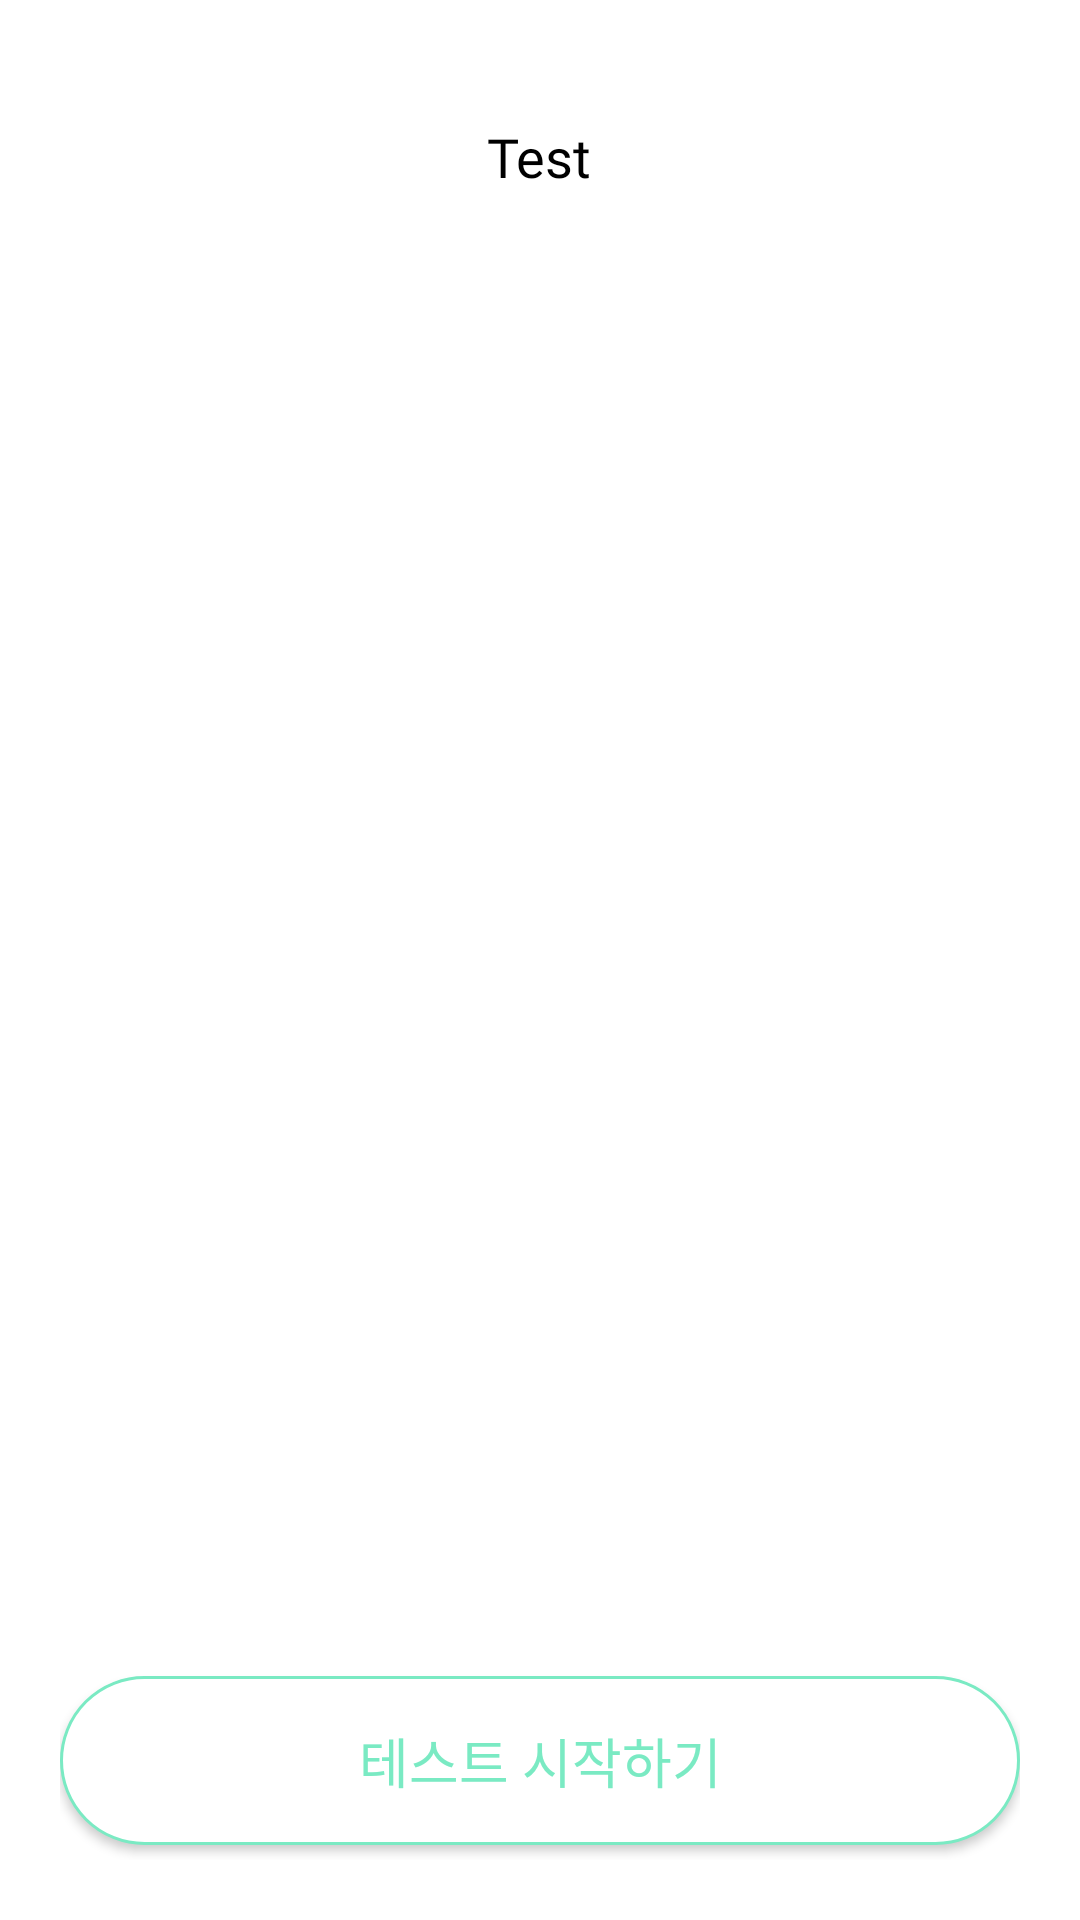

Reconstruct the res/layout file that produces this screen, plus the resources it refers to.
<!-- AndroidManifest.xml: application theme Theme.AppCompat.Light.NoActionBar -->
<!-- res/layout/fragment_test.xml -->
<?xml version="1.0" encoding="utf-8"?>
<RelativeLayout xmlns:android="http://schemas.android.com/apk/res/android"
    android:layout_width="match_parent"
    android:layout_height="match_parent"
    android:orientation="vertical"
    android:paddingBottom="20dp"
    android:background="@color/white"
    android:paddingTop="40dp"
    android:paddingHorizontal="20dp">

    <TextView
        android:id="@+id/title_text"
        android:layout_width="wrap_content"
        android:layout_height="wrap_content"
        android:layout_centerHorizontal="true"
        android:text="Test"
        android:textSize="18dp"
        android:fontFamily="@font/montserrat_semibold"
        android:textColor="@color/bold_text"/>


    <GridView
        android:id="@+id/test_grid_list"
        android:layout_width="match_parent"
        android:layout_height="match_parent"
        android:scrollbars="none"
        android:layout_above="@id/btn_test_start"
        android:layout_below="@id/title_text"
        android:numColumns="2"
        android:paddingTop="30dp" />

    <Button
        android:id="@+id/btn_test_start"
        android:layout_width="match_parent"
        android:layout_height="wrap_content"
        android:layout_marginBottom="5dp"
        android:layout_alignParentBottom="true"
        android:text="테스트 시작하기"
        android:textSize="18dp"
        android:textColor="@color/main_mint"
        android:background="@drawable/shape_rectangle_mint_coners"
        android:padding="15dp"/>


</RelativeLayout>
<!-- resources referenced by this layout -->
<resources>
  <color name="bold_text">#000000</color>
  <color name="main_mint">#7AEAC3</color>
  <color name="white">#FFFFFFFF</color>
  <!-- drawable shape_rectangle_mint_coners (drawable-v24) -->
  <?xml version="1.0" encoding="utf-8"?>
  <selector xmlns:android="http://schemas.android.com/apk/res/android">
      <item>
          <layer-list>
              <item>
                  <shape>
                      <corners android:radius="30dp"/>
                      <solid android:color="#FFFFFF" />
                      <stroke android:width="1dp" android:color="@color/main_mint" />
                  </shape>
              </item>
          </layer-list>
      </item>
  </selector>
</resources>
